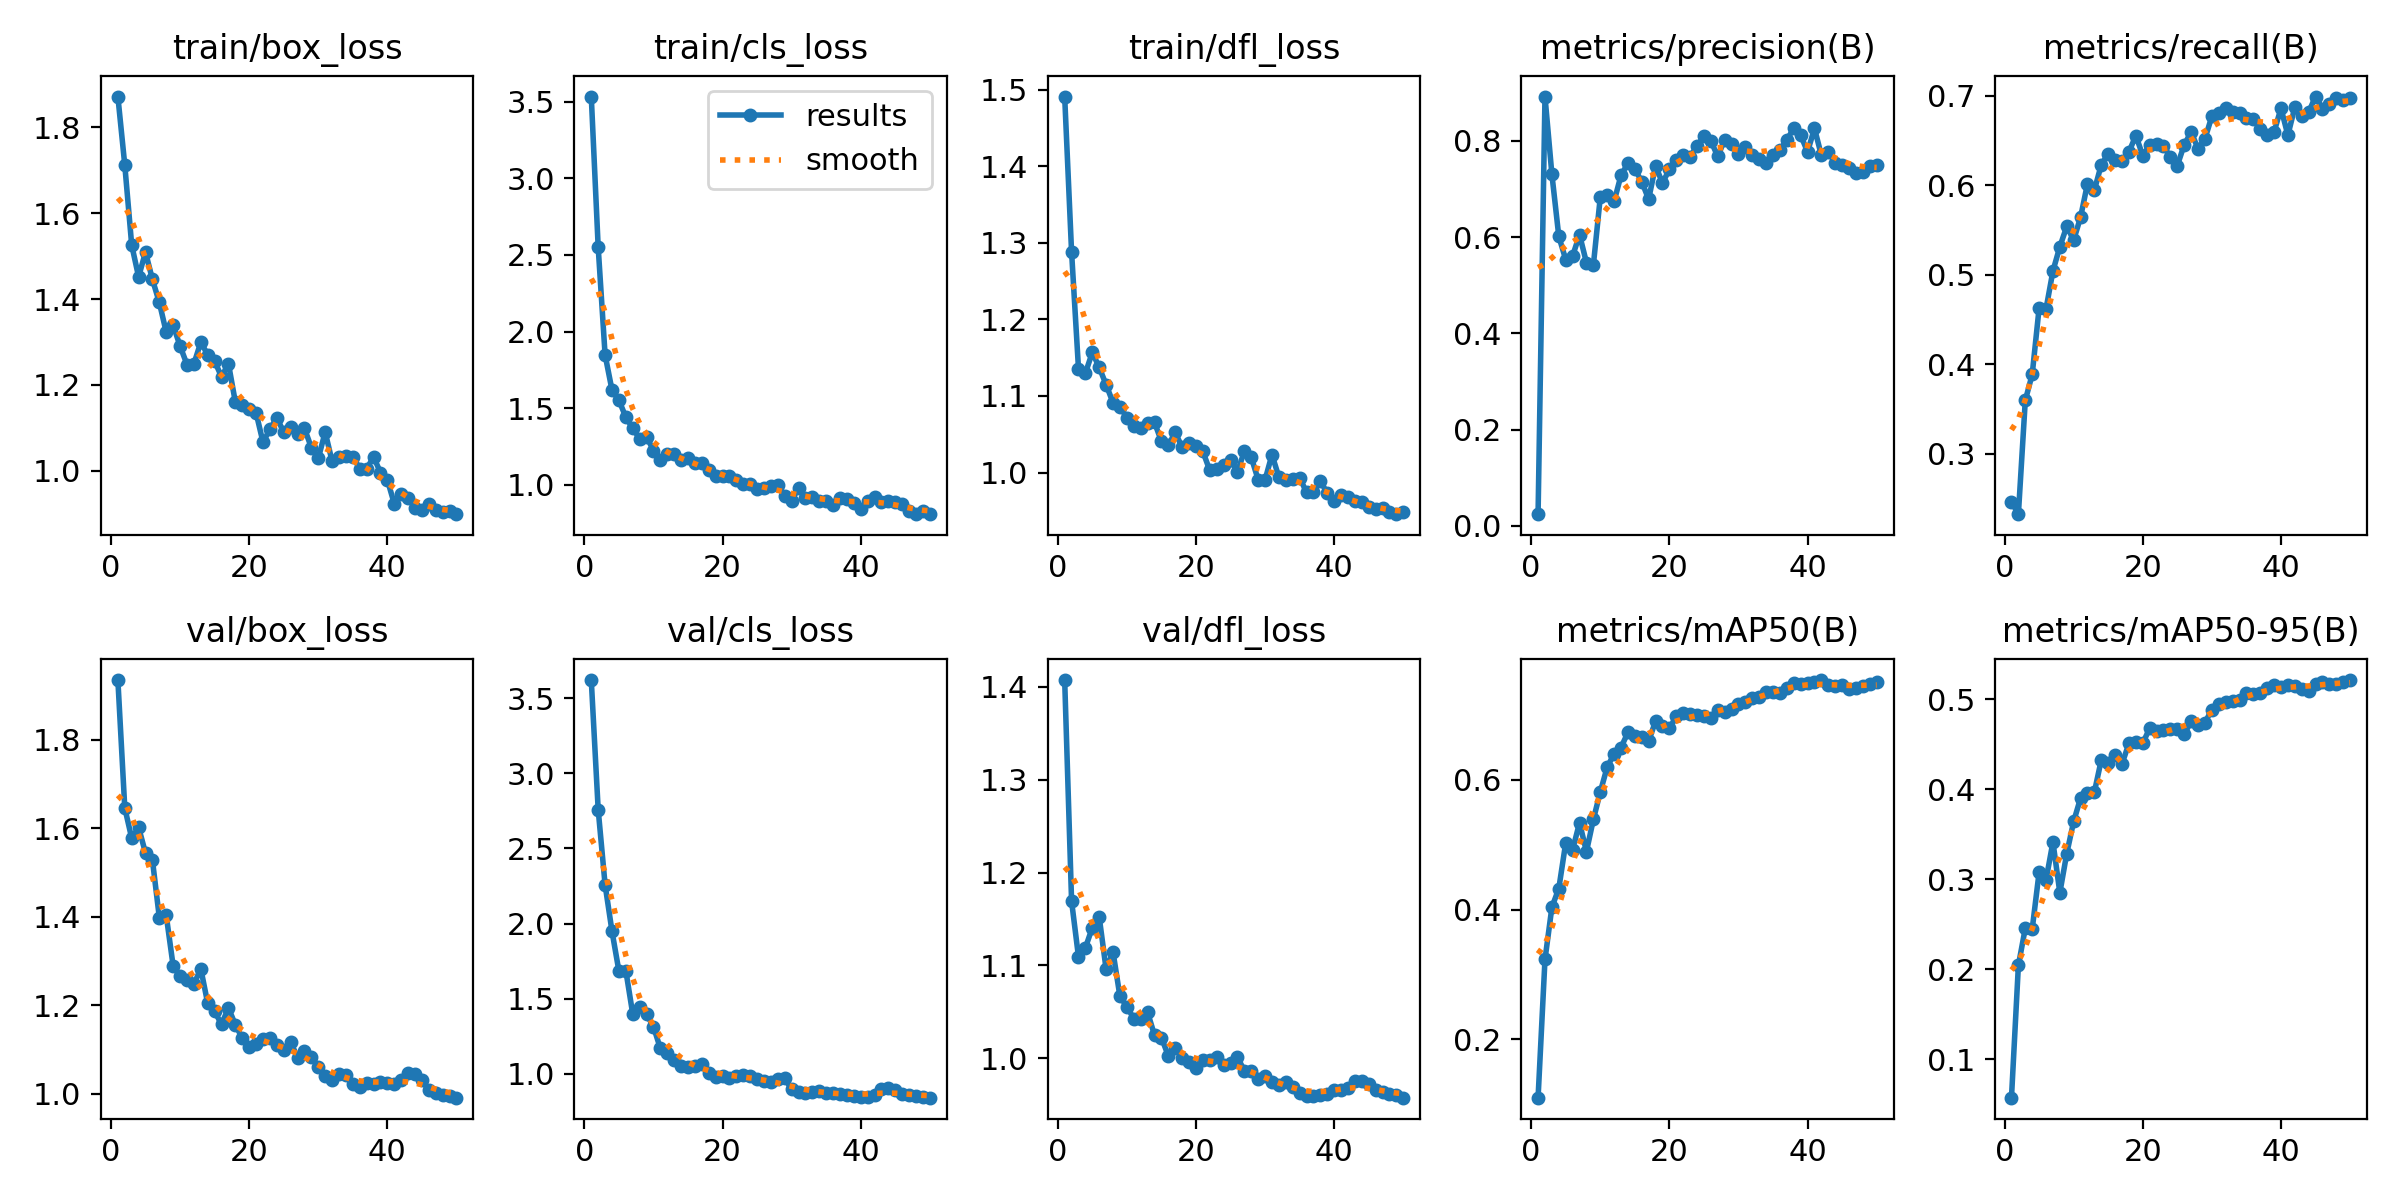

Data behind this chart, as committed beside it:
epoch, time, train/box_loss, train/cls_loss, train/dfl_loss, metrics/precision(B), metrics/recall(B), metrics/mAP50(B), metrics/mAP50-95(B), val/box_loss, val/cls_loss, val/dfl_loss, lr/pg0, lr/pg1, lr/pg2
1, 54.73, 1.871, 3.532, 1.491, 0.02441, 0.2469, 0.1101, 0.05756, 1.935, 3.621, 1.407, 0.0002858, 0.0002858, 0.0002858
2, 110.4, 1.712, 2.55, 1.288, 0.8918, 0.2328, 0.323, 0.2044, 1.646, 2.758, 1.169, 0.0005743, 0.0005743, 0.0005743
3, 164, 1.526, 1.848, 1.135, 0.7302, 0.3598, 0.4035, 0.2459, 1.577, 2.258, 1.109, 0.0008509, 0.0008509, 0.0008509
4, 215.8, 1.452, 1.619, 1.13, 0.6014, 0.3887, 0.4324, 0.2447, 1.602, 1.948, 1.119, 0.001116, 0.001116, 0.001116
5, 269.3, 1.509, 1.552, 1.157, 0.5532, 0.4628, 0.5027, 0.308, 1.544, 1.683, 1.141, 0.001316, 0.001316, 0.001316
6, 317.9, 1.445, 1.443, 1.137, 0.5607, 0.4618, 0.4921, 0.2994, 1.528, 1.687, 1.152, 0.001288, 0.001288, 0.001288
7, 365.5, 1.392, 1.369, 1.115, 0.6048, 0.5042, 0.5338, 0.3416, 1.398, 1.398, 1.096, 0.001259, 0.001259, 0.001259
8, 419.1, 1.323, 1.302, 1.091, 0.5469, 0.5312, 0.4892, 0.2852, 1.403, 1.445, 1.114, 0.001231, 0.001231, 0.001231
9, 469.9, 1.339, 1.315, 1.086, 0.5416, 0.5539, 0.5388, 0.3288, 1.288, 1.395, 1.067, 0.001203, 0.001203, 0.001203
10, 519.8, 1.291, 1.224, 1.072, 0.6824, 0.5386, 0.581, 0.3644, 1.266, 1.313, 1.056, 0.001174, 0.001174, 0.001174
11, 568, 1.248, 1.161, 1.061, 0.6878, 0.5642, 0.6194, 0.3903, 1.256, 1.168, 1.043, 0.001146, 0.001146, 0.001146
12, 623.2, 1.249, 1.205, 1.058, 0.6738, 0.6016, 0.6399, 0.3959, 1.247, 1.14, 1.042, 0.001118, 0.001118, 0.001118
13, 681.2, 1.299, 1.202, 1.064, 0.728, 0.5945, 0.6496, 0.3971, 1.282, 1.09, 1.049, 0.001089, 0.001089, 0.001089
14, 727.1, 1.271, 1.162, 1.065, 0.7532, 0.6228, 0.6728, 0.4327, 1.204, 1.048, 1.025, 0.001061, 0.001061, 0.001061
15, 777.6, 1.256, 1.174, 1.041, 0.7412, 0.635, 0.6667, 0.4288, 1.186, 1.046, 1.022, 0.001033, 0.001033, 0.001033
16, 821.2, 1.219, 1.143, 1.036, 0.7153, 0.6284, 0.6654, 0.4386, 1.157, 1.052, 1.003, 0.001005, 0.001005, 0.001005
17, 866.6, 1.25, 1.143, 1.052, 0.6785, 0.6265, 0.6594, 0.4285, 1.194, 1.063, 1.011, 0.0009763, 0.0009763, 0.0009763
18, 909.9, 1.16, 1.095, 1.033, 0.748, 0.6371, 0.6901, 0.451, 1.156, 1.004, 1, 0.000948, 0.000948, 0.000948
19, 957, 1.153, 1.058, 1.038, 0.7123, 0.6553, 0.6834, 0.4528, 1.125, 0.9758, 0.9958, 0.0009197, 0.0009197, 0.0009197
20, 1000, 1.144, 1.06, 1.034, 0.7404, 0.633, 0.6793, 0.4513, 1.105, 0.9835, 0.9893, 0.0008914, 0.0008914, 0.0008914
21, 1052, 1.135, 1.057, 1.027, 0.7607, 0.6445, 0.6976, 0.4679, 1.111, 0.9719, 0.9986, 0.0008631, 0.0008631, 0.0008631
22, 1100, 1.067, 1.032, 1.003, 0.7708, 0.6461, 0.7032, 0.4647, 1.123, 0.9866, 0.9981, 0.0008348, 0.0008348, 0.0008348
23, 1149, 1.097, 1.007, 1.005, 0.7668, 0.6435, 0.7011, 0.4654, 1.126, 0.9898, 1.002, 0.0008065, 0.0008065, 0.0008065
24, 1199, 1.124, 1.005, 1.01, 0.7888, 0.6312, 0.6993, 0.467, 1.11, 0.987, 0.9932, 0.0007782, 0.0007782, 0.0007782
25, 1247, 1.09, 0.9762, 1.016, 0.8101, 0.6218, 0.698, 0.4671, 1.099, 0.9652, 0.9949, 0.0007499, 0.0007499, 0.0007499
26, 1297, 1.103, 0.9779, 1.001, 0.8001, 0.6451, 0.6958, 0.461, 1.117, 0.9506, 1.001, 0.0007216, 0.0007216, 0.0007216
27, 1344, 1.085, 0.9956, 1.028, 0.7674, 0.6592, 0.708, 0.4758, 1.081, 0.9423, 0.9868, 0.0006934, 0.0006934, 0.0006934
28, 1392, 1.099, 0.9993, 1.02, 0.8021, 0.6406, 0.7036, 0.4711, 1.097, 0.9641, 0.9869, 0.0006651, 0.0006651, 0.0006651
29, 1455, 1.054, 0.9288, 0.9907, 0.7929, 0.6517, 0.7087, 0.4741, 1.084, 0.9685, 0.978, 0.0006368, 0.0006368, 0.0006368
30, 1522, 1.029, 0.8958, 0.9905, 0.7729, 0.6768, 0.7171, 0.4886, 1.06, 0.8952, 0.9807, 0.0006085, 0.0006085, 0.0006085
31, 1569, 1.09, 0.9814, 1.023, 0.786, 0.6805, 0.7194, 0.4943, 1.04, 0.8753, 0.9742, 0.0005802, 0.0005802, 0.0005802
32, 1615, 1.023, 0.9154, 0.994, 0.7698, 0.6864, 0.7261, 0.4974, 1.03, 0.8715, 0.971, 0.0005519, 0.0005519, 0.0005519
33, 1661, 1.032, 0.9227, 0.9899, 0.7631, 0.6819, 0.728, 0.498, 1.045, 0.8798, 0.9742, 0.0005236, 0.0005236, 0.0005236
34, 1709, 1.035, 0.8964, 0.9911, 0.7535, 0.6806, 0.7349, 0.4995, 1.043, 0.8841, 0.9692, 0.0004953, 0.0004953, 0.0004953
35, 1754, 1.034, 0.8965, 0.9932, 0.7712, 0.6752, 0.7358, 0.5067, 1.022, 0.8745, 0.9623, 0.000467, 0.000467, 0.000467
36, 1798, 1.005, 0.8713, 0.9743, 0.7805, 0.6733, 0.7342, 0.5056, 1.015, 0.8683, 0.9591, 0.0004387, 0.0004387, 0.0004387
37, 1848, 1.005, 0.9124, 0.9745, 0.8019, 0.663, 0.7422, 0.5067, 1.024, 0.868, 0.9593, 0.0004104, 0.0004104, 0.0004104
38, 1897, 1.033, 0.9113, 0.9891, 0.8257, 0.6556, 0.749, 0.5127, 1.022, 0.8607, 0.9601, 0.0003821, 0.0003821, 0.0003821
39, 1947, 0.9964, 0.8813, 0.9728, 0.8114, 0.6591, 0.7483, 0.516, 1.026, 0.8539, 0.9618, 0.0003538, 0.0003538, 0.0003538
40, 1989, 0.9794, 0.8464, 0.9628, 0.7771, 0.6858, 0.7494, 0.5139, 1.023, 0.8426, 0.9658, 0.0003255, 0.0003255, 0.0003255
41, 2032, 0.9236, 0.898, 0.971, 0.8256, 0.6557, 0.7504, 0.5163, 1.023, 0.842, 0.966, 0.0002972, 0.0002972, 0.0002972
42, 2071, 0.9467, 0.9244, 0.9675, 0.7696, 0.6868, 0.7537, 0.5148, 1.03, 0.8594, 0.9686, 0.0002689, 0.0002689, 0.0002689
43, 2108, 0.9382, 0.8878, 0.9622, 0.7764, 0.6768, 0.7456, 0.5117, 1.047, 0.8996, 0.976, 0.0002406, 0.0002406, 0.0002406
44, 2145, 0.9149, 0.8961, 0.9609, 0.7547, 0.6814, 0.7437, 0.509, 1.044, 0.9042, 0.9753, 0.0002123, 0.0002123, 0.0002123
45, 2182, 0.9101, 0.8903, 0.9549, 0.7493, 0.6988, 0.7465, 0.5168, 1.03, 0.8908, 0.9719, 0.0001841, 0.0001841, 0.0001841
46, 2219, 0.9236, 0.8757, 0.9523, 0.7439, 0.6854, 0.7402, 0.519, 1.008, 0.8653, 0.9661, 0.0001558, 0.0001558, 0.0001558
47, 2257, 0.9084, 0.8308, 0.9543, 0.7336, 0.6903, 0.7412, 0.5168, 1.002, 0.8575, 0.9639, 0.0001275, 0.0001275, 0.0001275
48, 2295, 0.9037, 0.8138, 0.9484, 0.7353, 0.6973, 0.7439, 0.5174, 0.9972, 0.8525, 0.9615, 9.91726e-05, 9.91726e-05, 9.91726e-05
49, 2331, 0.9073, 0.8275, 0.9456, 0.7471, 0.6954, 0.7481, 0.5189, 0.9947, 0.847, 0.96, 7.08784e-05, 7.08784e-05, 7.08784e-05
50, 2370, 0.8994, 0.8095, 0.9478, 0.7501, 0.6973, 0.7501, 0.5214, 0.9908, 0.8405, 0.9576, 4.25842e-05, 4.25842e-05, 4.25842e-05
